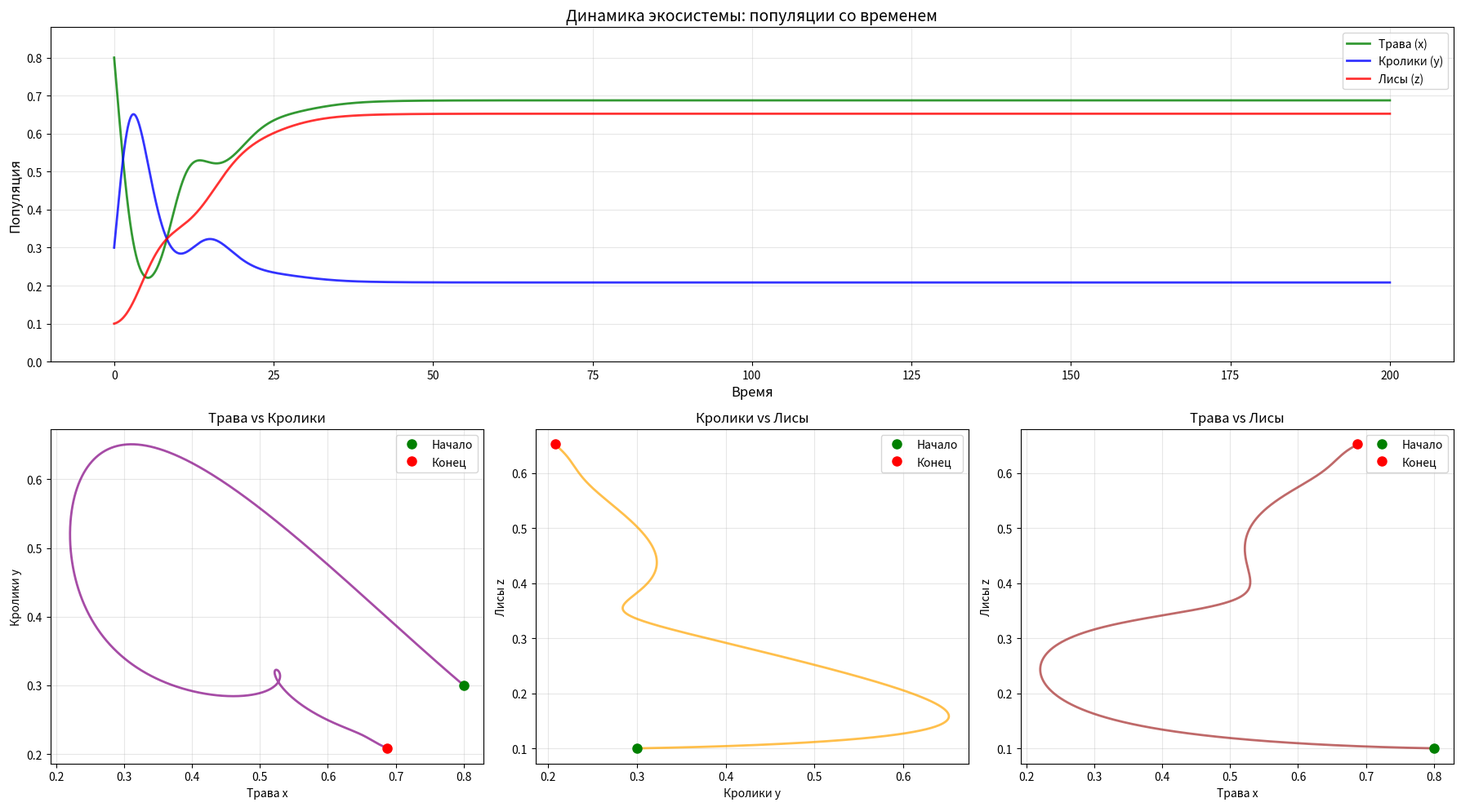

Here is the Python script that generated this plot:

""" # Экологические модели # """

r"""
*Вся плоть - трава (Исаия 40:6)*

Биологи исследуют развитие популяции организмов (травы, кроликов и лис) внутри замкнутой экосистемы (огороженного луга). Существует предельная экологическая вместимость луга.

Мы будем моделировать динамику уравнениями:

$$ 

x' = grow_grass(t) x (1-x) - eating_grass x y
y' = eating_grass digesty_grass x y - eating_rabbits y z - mortality_rabbits y
z' = eating_rabbits digesty_rabbits x y - mortality_fox y

grow_grass(t) = grow_grass_0 + grow_grass_a * sin( t * grow_grass_fr )

$$

где

x, y, z - популяция травы, кроликов и лис
grow_grass(t) - скорость роста травы - периодическая функция, зависит от сезона
eating_grass - скорость поедания кроликами травы
digesty_grass - процент усвоения биомассы травы биомассой кроликов
eating_rabbits - скорость поедания кроликов лисами
mortality_rabbits - естественная смертность кроликов
digesty_rabbits - усвояемость крольчатины
mortality_fox - естественная смертность лис

"""

import numpy as np
import matplotlib.pyplot as plt
from scipy.integrate import solve_ivp
from math import pi

""" ## Параметры модели ## """

# Параметры роста травы (сезонные колебания)
grow_grass_0 = 1.0     # базовая скорость роста травы
grow_grass_a = 0     # амплитуда сезонных колебаний
grow_grass_fr = 2*pi   # частота сезонных колебаний (годовой цикл)

# Параметры взаимодействия трава-кролики
eating_grass = 1.5     # скорость поедания кроликами травы
digesty_grass = 0.7    # эффективность усвоения травы кроликами

# Параметры взаимодействия кролики-лисы
eating_rabbits = 0.8   # скорость поедания кроликов лисами
digesty_rabbits = 0.6  # эффективность усвоения крольчатины 

# Параметры смертности
mortality_rabbits = 0.2  # естественная смертность кроликов
mortality_fox = 0.1      # естественная смертность лис

# Начальные условия (доли от максимальной популяции)
x0 = 0.8  # начальная популяция травы
y0 = 0.3  # начальная популяция кроликов
z0 = 0.1  # начальная популяция лис

# Параметры интегрирования
t_start = 0.0
t_end = 200.0    # моделируем 20 единиц времени (лет)
dt = 0.01
t_eval = np.arange(t_start, t_end, dt)

print("=== Параметры модели ===")
print(f"Скорость роста травы: базовая = {grow_grass_0}, амплитуда = {grow_grass_a}, частота = {grow_grass_fr:.1f}")
print(f"Взаимодействие трава-кролики: поедание = {eating_grass}, усвоение = {digesty_grass}")
print(f"Взаимодействие кролики-лисы: поедание = {eating_rabbits}, усвоение = {digesty_rabbits}")
print(f"Смертность: кролики = {mortality_rabbits}, лисы = {mortality_fox}")
print(f"Начальные условия: трава = {x0}, кролики = {y0}, лисы = {z0}")
print(f"Время моделирования: {t_end} ед. времени")
print()

""" ## Функции правых частей системы уравнений ## """

def grow_grass_function(t):
    """
    Скорость роста травы как функция времени (сезонные колебания)

    Args:
        t: время

    Returns:
        grow_grass(t) = grow_grass_0 + grow_grass_a * sin(t * grow_grass_fr)
    """
    return grow_grass_0 + grow_grass_a * np.sin(t * grow_grass_fr)

def ecosystem_equations(t, state):
    """
    Правая часть системы дифференциальных уравнений экосистемы

    Args:
        t: время
        state: вектор состояния [x, y, z] где x-трава, y-кролики, z-лисы

    Returns:
        dx/dt, dy/dt, dz/dt
    """
    x, y, z = state

    # Уравнение для травы
    dx_dt = grow_grass_function(t) * x * (1 - x) - eating_grass * x * y

    # Уравнение для кроликов
    dy_dt = eating_grass * digesty_grass * x * y - eating_rabbits * y * z - mortality_rabbits * y

    # Уравнение для лис
    dz_dt = eating_rabbits * digesty_rabbits * y * z - mortality_fox * z

    return [dx_dt, dy_dt, dz_dt]

""" ## Решение системы методом RK45 ## """

def solve_ecosystem_rk45(x0, y0, z0, t_eval):
    """
    Решение системы уравнений экосистемы методом RK45

    Args:
        x0, y0, z0: начальные условия для травы, кроликов и лис
        t_eval: точки времени для оценки решения

    Returns:
        x_sol, y_sol, z_sol: решения для популяций в точках t_eval
    """
    sol = solve_ivp(
        ecosystem_equations,
        (t_eval[0], t_eval[-1]),
        [x0, y0, z0],
        method='RK45',
        t_eval=t_eval,
        rtol=1e-8,
        atol=1e-10
    )

    return sol.y[0], sol.y[1], sol.y[2]  # x, y, z

""" ## Решение системы и построение графиков ## """

print("=== Решение системы уравнений ===")

# Решение системы
x_sol, y_sol, z_sol = solve_ecosystem_rk45(x0, y0, z0, t_eval)

# Вычисление скорости роста травы для сравнения
grow_grass_values = grow_grass_function(t_eval)


print("График популяций сохранен как 'ecosystem_populations.png'")

""" ## Общий график экосистемы ## """

plt.figure(figsize=(18, 10))

# Верхний ряд: общий график популяций от времени (растянут на всю ширину)
plt.subplot(2, 3, (1, 3))  # занимает позиции 1, 2, 3
plt.title('Динамика экосистемы: популяции со временем', fontsize=14)
plt.plot(t_eval, x_sol, color='green', linewidth=2, label='Трава (x)', alpha=0.8)
plt.plot(t_eval, y_sol, color='blue', linewidth=2, label='Кролики (y)', alpha=0.8)
plt.plot(t_eval, z_sol, color='red', linewidth=2, label='Лисы (z)', alpha=0.8)
plt.xlabel('Время', fontsize=12)
plt.ylabel('Популяция', fontsize=12)
plt.grid(True, alpha=0.3)
plt.legend(fontsize=10)
plt.ylim(0, max(max(x_sol), max(y_sol), max(z_sol)) * 1.1)

# Нижний ряд: фазовые портреты
# Фазовый портрет трава-кролики
plt.subplot(2, 3, 4)
plt.title('Трава vs Кролики', fontsize=12)
plt.plot(x_sol, y_sol, color='purple', linewidth=2, alpha=0.7)
plt.plot(x_sol[0], y_sol[0], 'go', markersize=8, label='Начало')
plt.plot(x_sol[-1], y_sol[-1], 'ro', markersize=8, label='Конец')
plt.xlabel('Трава x')
plt.ylabel('Кролики y')
plt.grid(True, alpha=0.3)
plt.legend()

# Фазовый портрет кролики-лисы
plt.subplot(2, 3, 5)
plt.title('Кролики vs Лисы', fontsize=12)
plt.plot(y_sol, z_sol, color='orange', linewidth=2, alpha=0.7)
plt.plot(y_sol[0], z_sol[0], 'go', markersize=8, label='Начало')
plt.plot(y_sol[-1], z_sol[-1], 'ro', markersize=8, label='Конец')
plt.xlabel('Кролики y')
plt.ylabel('Лисы z')
plt.grid(True, alpha=0.3)
plt.legend()

# Фазовый портрет трава-лисы
plt.subplot(2, 3, 6)
plt.title('Трава vs Лисы', fontsize=12)
plt.plot(x_sol, z_sol, color='brown', linewidth=2, alpha=0.7)
plt.plot(x_sol[0], z_sol[0], 'go', markersize=8, label='Начало')
plt.plot(x_sol[-1], z_sol[-1], 'ro', markersize=8, label='Конец')
plt.xlabel('Трава x')
plt.ylabel('Лисы z')
plt.grid(True, alpha=0.3)
plt.legend()

plt.tight_layout()
plt.savefig('ecosystem_overview.png', dpi=150, bbox_inches='tight')
plt.show()

print("Общий график экосистемы сохранен как 'ecosystem_overview.png'")

""" ## Анализ решения ## """

print("\n=== Анализ динамики экосистемы ===")

# Статистика для травы
print("\nТрава (x):")
print(f"  Начальное значение: {x_sol[0]:.3f}")
print(f"  Минимальное значение: {np.min(x_sol):.3f}")
print(f"  Максимальное значение: {np.max(x_sol):.3f}")
print(f"  Среднее значение: {np.mean(x_sol):.3f}")
print(f"  Финальное значение: {x_sol[-1]:.3f}")
print(f"  Амплитуда колебаний: {np.max(x_sol) - np.min(x_sol):.3f}")

# Статистика для кроликов
print("\nКролики (y):")
print(f"  Начальное значение: {y_sol[0]:.3f}")
print(f"  Минимальное значение: {np.min(y_sol):.3f}")
print(f"  Максимальное значение: {np.max(y_sol):.3f}")
print(f"  Среднее значение: {np.mean(y_sol):.3f}")
print(f"  Финальное значение: {y_sol[-1]:.3f}")
print(f"  Амплитуда колебаний: {np.max(y_sol) - np.min(y_sol):.3f}")

# Статистика для лис
print("\nЛисы (z):")
print(f"  Начальное значение: {z_sol[0]:.3f}")
print(f"  Минимальное значение: {np.min(z_sol):.3f}")
print(f"  Максимальное значение: {np.max(z_sol):.3f}")
print(f"  Среднее значение: {np.mean(z_sol):.3f}")
print(f"  Финальное значение: {z_sol[-1]:.3f}")
print(f"  Амплитуда колебаний: {np.max(z_sol) - np.min(z_sol):.3f}")

# Анализ взаимосвязей
correlation_xy = np.corrcoef(x_sol, y_sol)[0, 1]
correlation_yz = np.corrcoef(y_sol, z_sol)[0, 1]
correlation_xz = np.corrcoef(x_sol, z_sol)[0, 1]

print("\nКорреляции между популяциями:")
print(f"  Трава-Кролики: {correlation_xy:.3f}")
print(f"  Кролики-Лисы: {correlation_yz:.3f}")
print(f"  Трава-Лисы: {correlation_xz:.3f}")

""" ## Выводы ## """

"""
## Выводы

В рамках этого занятия мы реализовали сложную экологическую модель пищевой цепи с тремя уровнями:

### Модель экосистемы:

Система дифференциальных уравнений описывает взаимодействие трех видов в пищевой цепи:
- **Трава (x)**: растет логистически с сезонными колебаниями, поедается кроликами
- **Кролики (y)**: питаются травой, поедаются лисами, имеют естественную смертность
- **Лисы (z)**: питаются кроликами, имеют естественную смертность

### Основные результаты:

1. **Сезонные колебания роста травы** создают периодические изменения в экосистеме
   - Популяции всех видов демонстрируют сложные колебания
   - Наблюдаются запаздывания в реакциях хищников на изменения популяций жертв

2. **Динамика популяций**:
   - Все популяции демонстрируют устойчивые колебания
   - Амплитуды колебаний различны для разных видов
   - Корреляции между популяциями показывают типичные взаимосвязи пищевой цепи

3. **Фазовые портреты** демонстрируют сложные траектории в фазовом пространстве
   - Траектории не замыкаются в простые циклы из-за сезонного фактора
   - Наблюдаются квазипериодические движения

### Методические особенности:

- Для решения системы жестких нелинейных ОДУ использовался метод Рунге-Кутты 4-5 порядка
- Высокая точность достигнута за счет строгих tolerances и мелкого шага интегрирования
- Все графики сохранены в формате PNG для анализа

### Экологические интерпретации:

- Модель демонстрирует типичное поведение экосистем с сезонными циклами
- Колебания популяций соответствуют реальным экологическим наблюдениям
- Сезонный фактор роста продуцентов (травы) влияет на всю пищевую цепь

Эта модель может быть использована для изучения влияния климатических изменений, сезонности и антропогенных факторов на экосистемы.
"""
